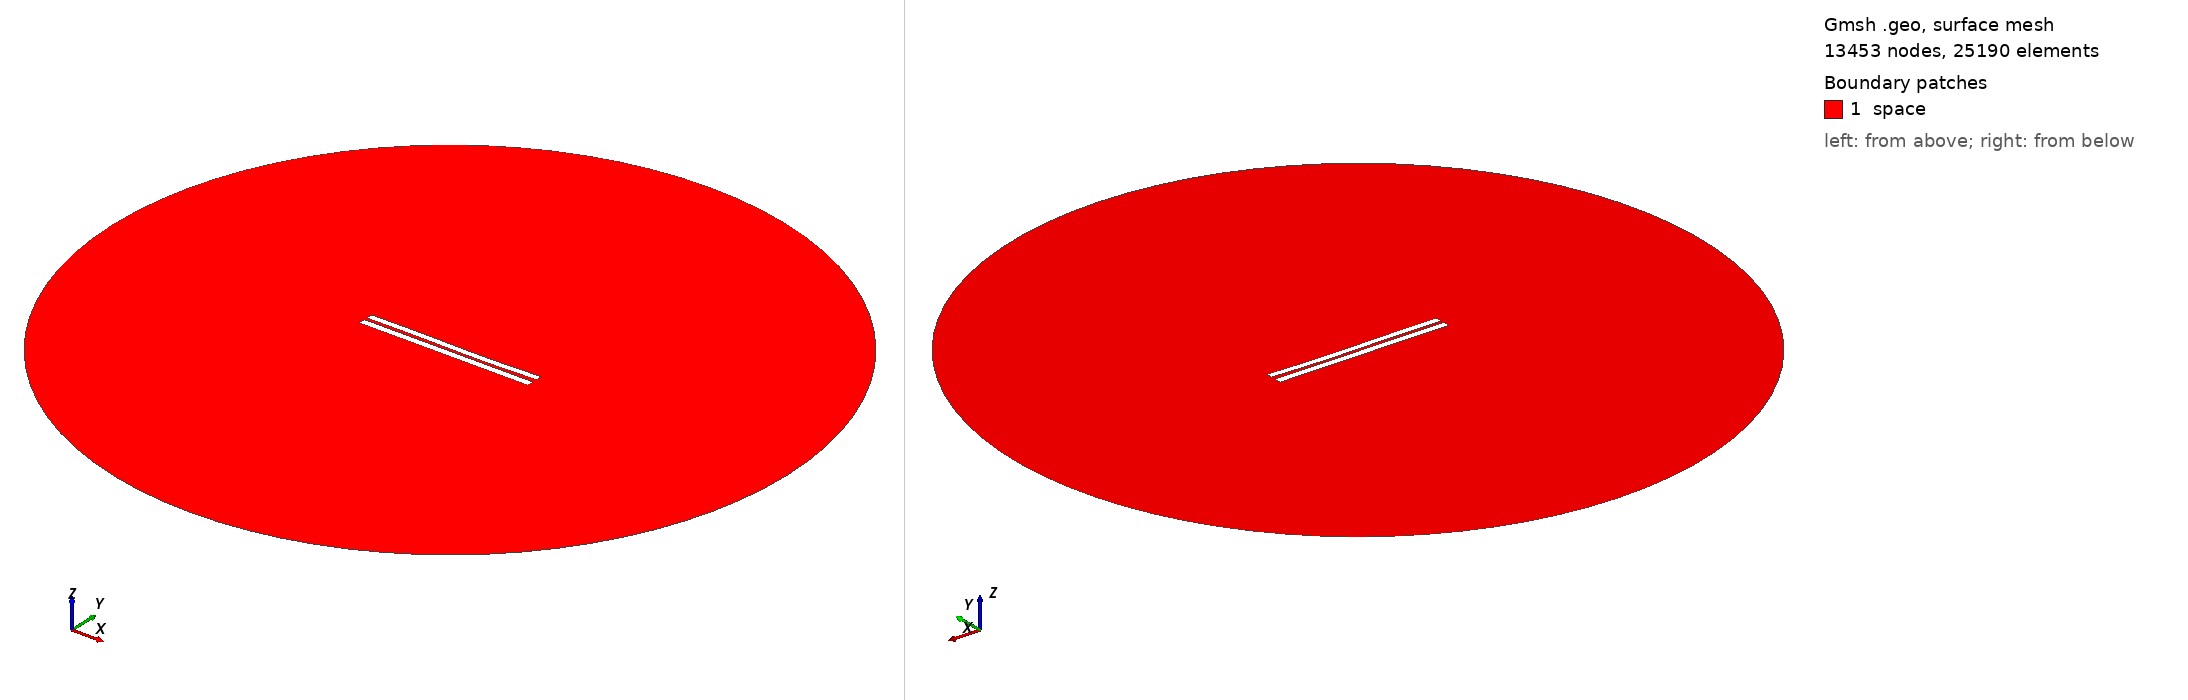

Gmsh geometry script, surface-meshed: 13453 nodes, 25190 surface elements. Boundary patches (legend numbers): 1 space. Left view from above one corner, right view from below the opposite corner. Legend entries are the model's physical surfaces. The drawing asked Gmsh for element sizes between 1% and 20% of the model's largest extent; the script's own settings can give other sizes.

=== 4148.geo (drawn) ===
//---------------------------------------
// Geometry kernel
//---------------------------------------

SetFactory("OpenCASCADE");



//---------------------------------------
// Parameters of the geometry
//---------------------------------------

// Overetch of the upper plate
overetch = 0.125;

// Distance between the plates
distance = 1.75;

// Discretization over the x axis (for the deformation)
nx = 50; 

// Length of the plate
L = 100 - overetch; 

// Number of modes
n = 4; 

// 1st mode coefficient
coeff(1) = 0.07499999999999998;
beta(1) = 0.596864 * 3.1415926535 / L;

// 2nd mode coefficient
coeff(2) = -0.15;
beta(2) = 1.49418 * 3.1415926535 / L;

// 3rd mode coefficient
coeff(3) = 0.15;
beta(3) = 2.50025 * 3.1415926535 / L;

// 4th mode coefficient
coeff(4) = 0.0;
beta(4) = 3.49999 * 3.1415926535 / L;



//---------------------------------------
// Upper plate (deformed rectangle)
//---------------------------------------

// Coordiantes of the upper plate
xmin = -50;
xmax = 50 - overetch;

// Height of the upper plate
yheight = 4 - 2 * overetch;

// Indexes of the points
UpperID[] = {};
LowerID[] = {};
LeftID[] = {};
RightID[] = {};

// Point index
p = 1;

// Horizontal edges
For i In {1:nx}
    x = xmin + (i-1)*(xmax - xmin)/(nx-1);

    y_bottom = distance / 2 + overetch;
    For j In {1:n}
        C = (Cosh(beta(j)*L) + Cos(beta(j)*L)) / (Sinh(beta(j)*L) + Sin(beta(j)*L));
        y_bottom  = y_bottom + coeff(j) * (Cosh(beta(j)*(x+50)) - Cos(beta(j)*(x+50)) - C * (Sinh(beta(j)*(x+50)) - Sin(beta(j)*(x+50))));
    EndFor

    y_top = y_bottom + yheight;

    Point(p) = {x, y_top, 0, 1.0};
    UpperID[i] = p;
    p = p + 1;

    Point(p) = {x, y_bottom, 0, 1.0};
    LowerID[i] = p;
    p = p + 1;
EndFor

// Create point lists
UpperPts[] = {}; LowerPts[] = {};
For i In {1:nx}
  UpperPts[] += {UpperID[i]};
  LowerPts[] += {LowerID[i]};
EndFor

// Build splines
Spline(1) = {UpperPts[]};
Spline(2) = {LowerPts[]};
Line(3) = {LowerPts[nx-1], UpperPts[nx-1]};
Line(4) = {LowerPts[0], UpperPts[0]};

// Build the plane surface
Curve Loop(1) = {2, 3, -1, -4};
Plane Surface(1) = {1};



//---------------------------------------
// Lower plate (rectangle)
//---------------------------------------

// Vertices
Point(1001) = {-50, -1, 0, 1.0};
Point(1002) = { 50, -1, 0, 1.0};
Point(1003) = { 50,  -5, 0, 1.0};
Point(1004) = {-50,  -5, 0, 1.0};

// Edges
Line(5) = {1001, 1002};
Line(6) = {1002, 1003};
Line(7) = {1003, 1004};
Line(8) = {1004, 1001};

// Plane surface
Line Loop(2) = {5, 6, 7, 8};
Plane Surface(2) = {2}; 



//---------------------------------------
// Outer (fictious) boundary
//---------------------------------------

// Points
Point(1005) = {0, 0, 0};       // Center
Point(1006) = {200, 0, 0};     // Start point
Point(1007) = {0, 200, 0};     // 90 degrees
Point(1008) = {-200, 0, 0};    // 180 degrees
Point(1009) = {0, -200, 0};    // 270 degrees

// Circle arcs (each needs start, center, end)
Circle(9) = {1006, 1005, 1007};
Circle(10) = {1007, 1005, 1008};
Circle(11) = {1008, 1005, 1009};
Circle(12) = {1009, 1005, 1006};

// Plane surface for the entire domain
Curve Loop(3) = {9, 10, 11, 12};
Surface(3) = {3};

// Subtract the plates from the whole domain to obtain the actual domain where we want to solve the equations
BooleanDifference{ Surface{3}; Delete; }{ Surface{1}; Surface{2}; Delete; }




//---------------------------------------
// Transfinite Lines/Curves
//---------------------------------------

// Set the number of points on the boundaries
r = 7;

// Plates
Transfinite Curve {1, 2} = 50*r Using Progression 1;
Transfinite Curve {3, 4} = 2*r Using Progression 1;
Transfinite Line {5, 7} = 50*r Using Progression 1;
Transfinite Line {6, 8} = 2*r Using Progression 1;

// Outer boundary
Transfinite Line {9, 10, 11, 12} = 20 Using Progression 1;



//---------------------------------------
// Physical groups
//---------------------------------------                

// Physical curves (boundaries)
Physical Line("force_segment", 10) = {2};
Physical Line("upper_plate", 11) = {1, 3, 4};
Physical Line("lower_plate", 12) = {5, 6, 7, 8};
Physical Line("boundary", 20) = {9, 10, 11, 12};

// Physical Surfaces
Physical Surface("space", 30) = {3};



//---------------------------------------
// 6. Generate the Mesh
//---------------------------------------

// 2D mesh generation
Mesh 2;
